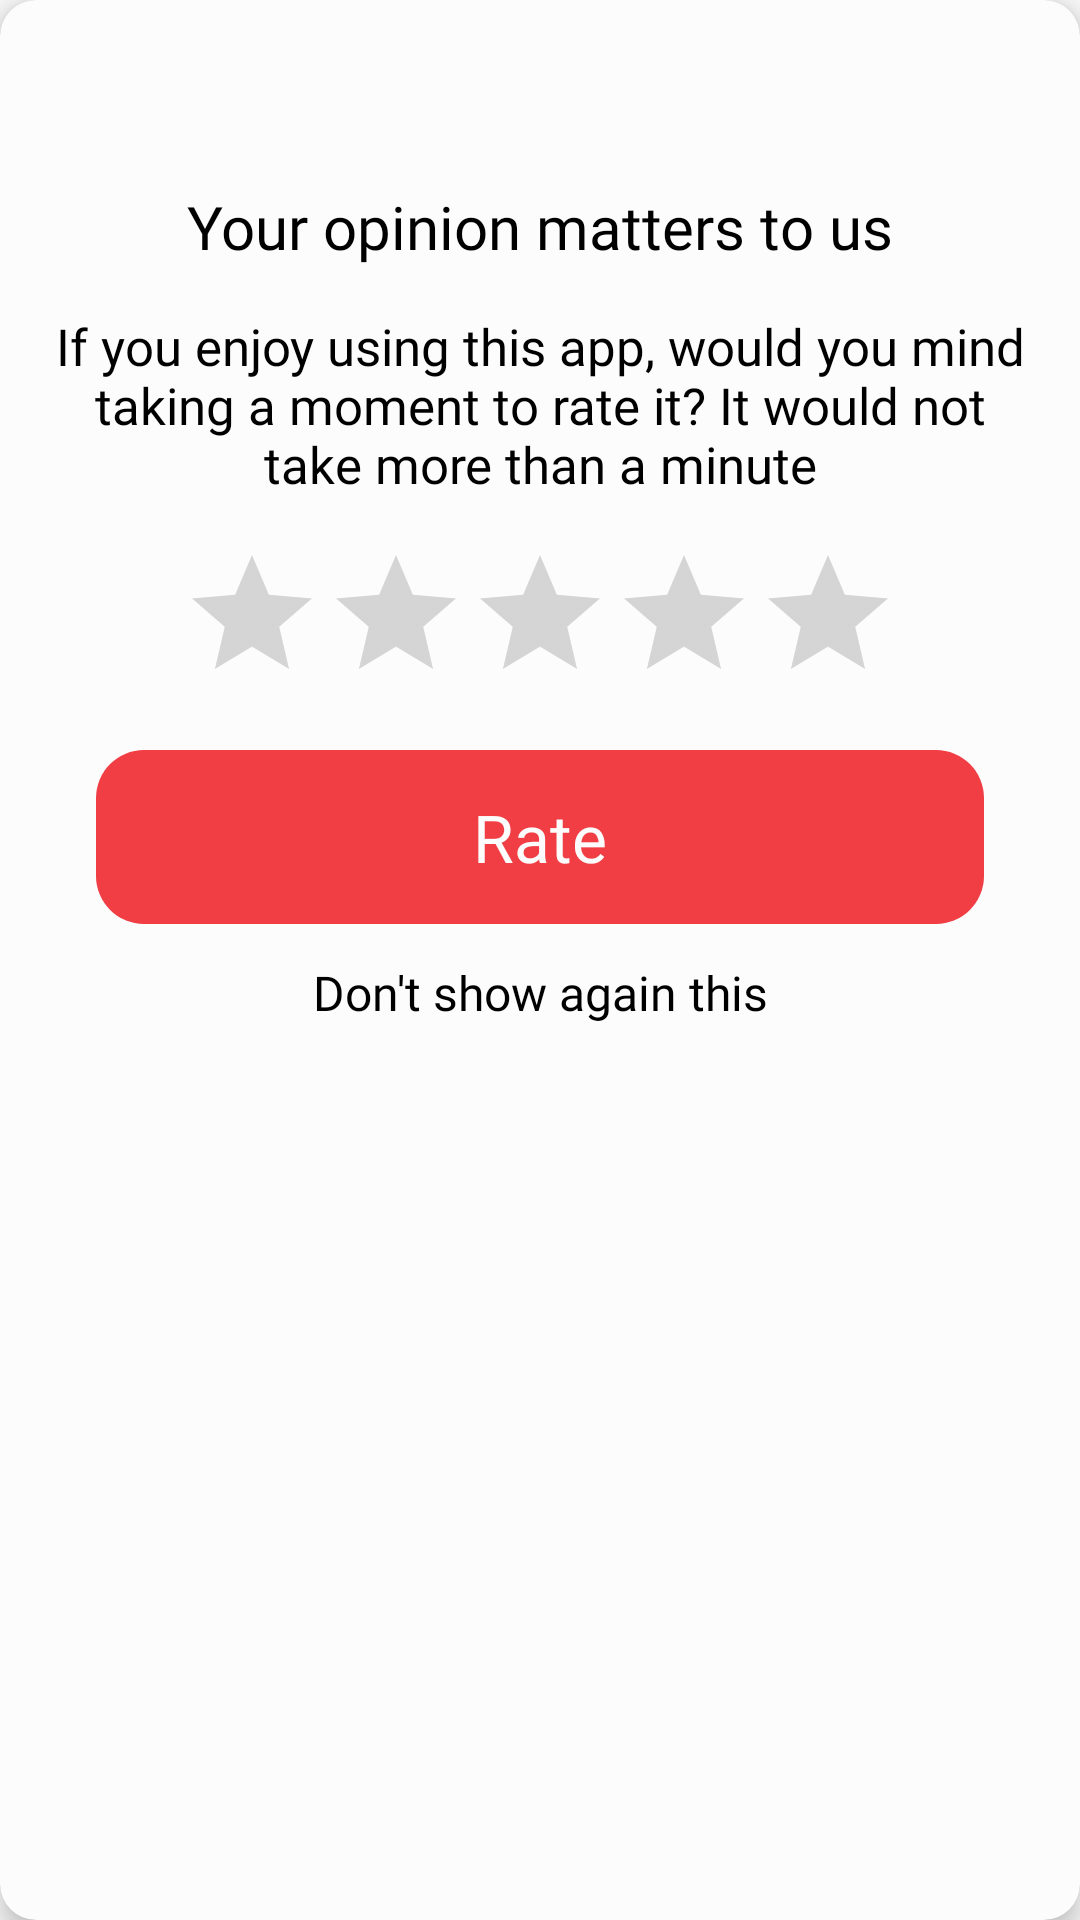

Layout XML and referenced resources for this Android screen:
<!-- AndroidManifest.xml: application theme Theme.JawlineExercisesFaceYoga -->
<!-- res/layout/rate_us.xml -->
<?xml version="1.0" encoding="utf-8"?>
<androidx.cardview.widget.CardView xmlns:android="http://schemas.android.com/apk/res/android"
    xmlns:app="http://schemas.android.com/apk/res-auto"
    android:layout_width="match_parent"
    android:layout_height="wrap_content"
    android:layout_margin="5dp"
    app:cardBackgroundColor="@color/white"
    app:cardCornerRadius="12dp"
    app:cardElevation="5dp">

    <RelativeLayout
        android:layout_width="match_parent"
        android:layout_height="wrap_content">

        <RelativeLayout
            android:layout_width="match_parent"
            android:layout_height="wrap_content"
            android:layout_marginEnd="10dp"
            android:gravity="end"

            >

            <ImageView
                android:id="@+id/close_btn"
                android:layout_width="24dp"
                android:layout_height="24dp"
                android:layout_marginTop="20dp"
                android:background="@drawable/cirlce_bg"
                android:backgroundTint="@color/white"
                android:elevation="2dp"
                android:padding="2dp"
                android:src="@drawable/baseline_close_24"
                app:tint="@color/black" />
        </RelativeLayout>


        <TextView
            android:id="@+id/title"
            android:layout_width="wrap_content"
            android:layout_height="wrap_content"

            android:layout_centerHorizontal="true"

            android:layout_marginTop="62dp"
            android:fontFamily="@font/calibri_bold"
            android:text="Your opinion matters to us"
            android:textColor="@color/black"
            android:textSize="20dp" />

        <TextView
            android:id="@+id/details"
            android:layout_width="match_parent"

            android:layout_height="wrap_content"
            android:layout_below="@+id/title"
            android:layout_centerHorizontal="true"
            android:layout_margin="15dp"

            android:layout_marginTop="12dp"
            android:fontFamily="@font/calibri"
            android:gravity="center"
            android:text="If you enjoy using this app, would you mind taking a moment to rate it? It would not take more than a minute"
            android:textColor="@color/black"
            android:textSize="17dp" />

        <RatingBar
            android:id="@+id/simpleRatingBar"
            android:layout_width="wrap_content"
            android:layout_height="wrap_content"
            android:layout_below="@+id/details"
            android:layout_centerHorizontal="true" />

        <TextView
            android:id="@+id/startbtn"
            android:layout_width="match_parent"
            android:layout_height="58dp"
            android:layout_below="@+id/simpleRatingBar"
            android:layout_centerHorizontal="true"
            android:layout_gravity="center"
            android:layout_marginStart="32dp"
            android:layout_marginTop="12dp"
            android:layout_marginEnd="32dp"

            android:layout_marginBottom="12dp"
            android:background="@drawable/button"
            android:fontFamily="@font/calibri_bold"
            android:gravity="center"
            android:text="Rate"
            android:textColor="@color/white"
            android:textSize="22dp" />

        <TextView
            android:id="@+id/later"
            android:layout_width="match_parent"
            android:layout_height="wrap_content"
            android:layout_below="@+id/startbtn"
            android:layout_centerHorizontal="true"
            android:layout_gravity="center"
            android:layout_marginStart="32dp"
            android:layout_marginEnd="32dp"

            android:layout_marginBottom="32dp"
            android:fontFamily="@font/calibri"
            android:gravity="center"
            android:text="Don't show again this"
            android:textColor="@color/black"
            android:textSize="16dp" />
    </RelativeLayout>
</androidx.cardview.widget.CardView>
<!-- resources referenced by this layout -->
<resources>
  <color name="black">#FF000000</color>
  <color name="white">#FDFCFC</color>
  <!-- drawable button (drawable) -->
  <?xml version="1.0" encoding="utf-8"?>
  <selector xmlns:android="http://schemas.android.com/apk/res/android">
      <item android:state_pressed="false">
          <shape>
              <solid android:color="@color/purple_500" />
              <corners android:radius="16dp" />
          </shape>
      </item>
  
  </selector>
  <style name="Theme.JawlineExercisesFaceYoga" parent="Theme.AppCompat.Light.NoActionBar">
          
          <item name="colorPrimary">@color/purple_500</item>
          <item name="colorPrimaryVariant">@color/purple_700</item>
          <item name="colorOnPrimary">@color/white</item>
          
          <item name="colorSecondary">@color/teal_200</item>
          <item name="colorSecondaryVariant">@color/teal_700</item>
          <item name="colorOnSecondary">@color/black</item>
          
          <item name="android:statusBarColor">?attr/colorPrimaryVariant</item>
          
      </style>
  <color name="purple_500">#F03E44</color>
  <color name="purple_700">#F03E44</color>
  <color name="teal_200">#F03E44</color>
  <color name="teal_700">#F03E44</color>
</resources>
